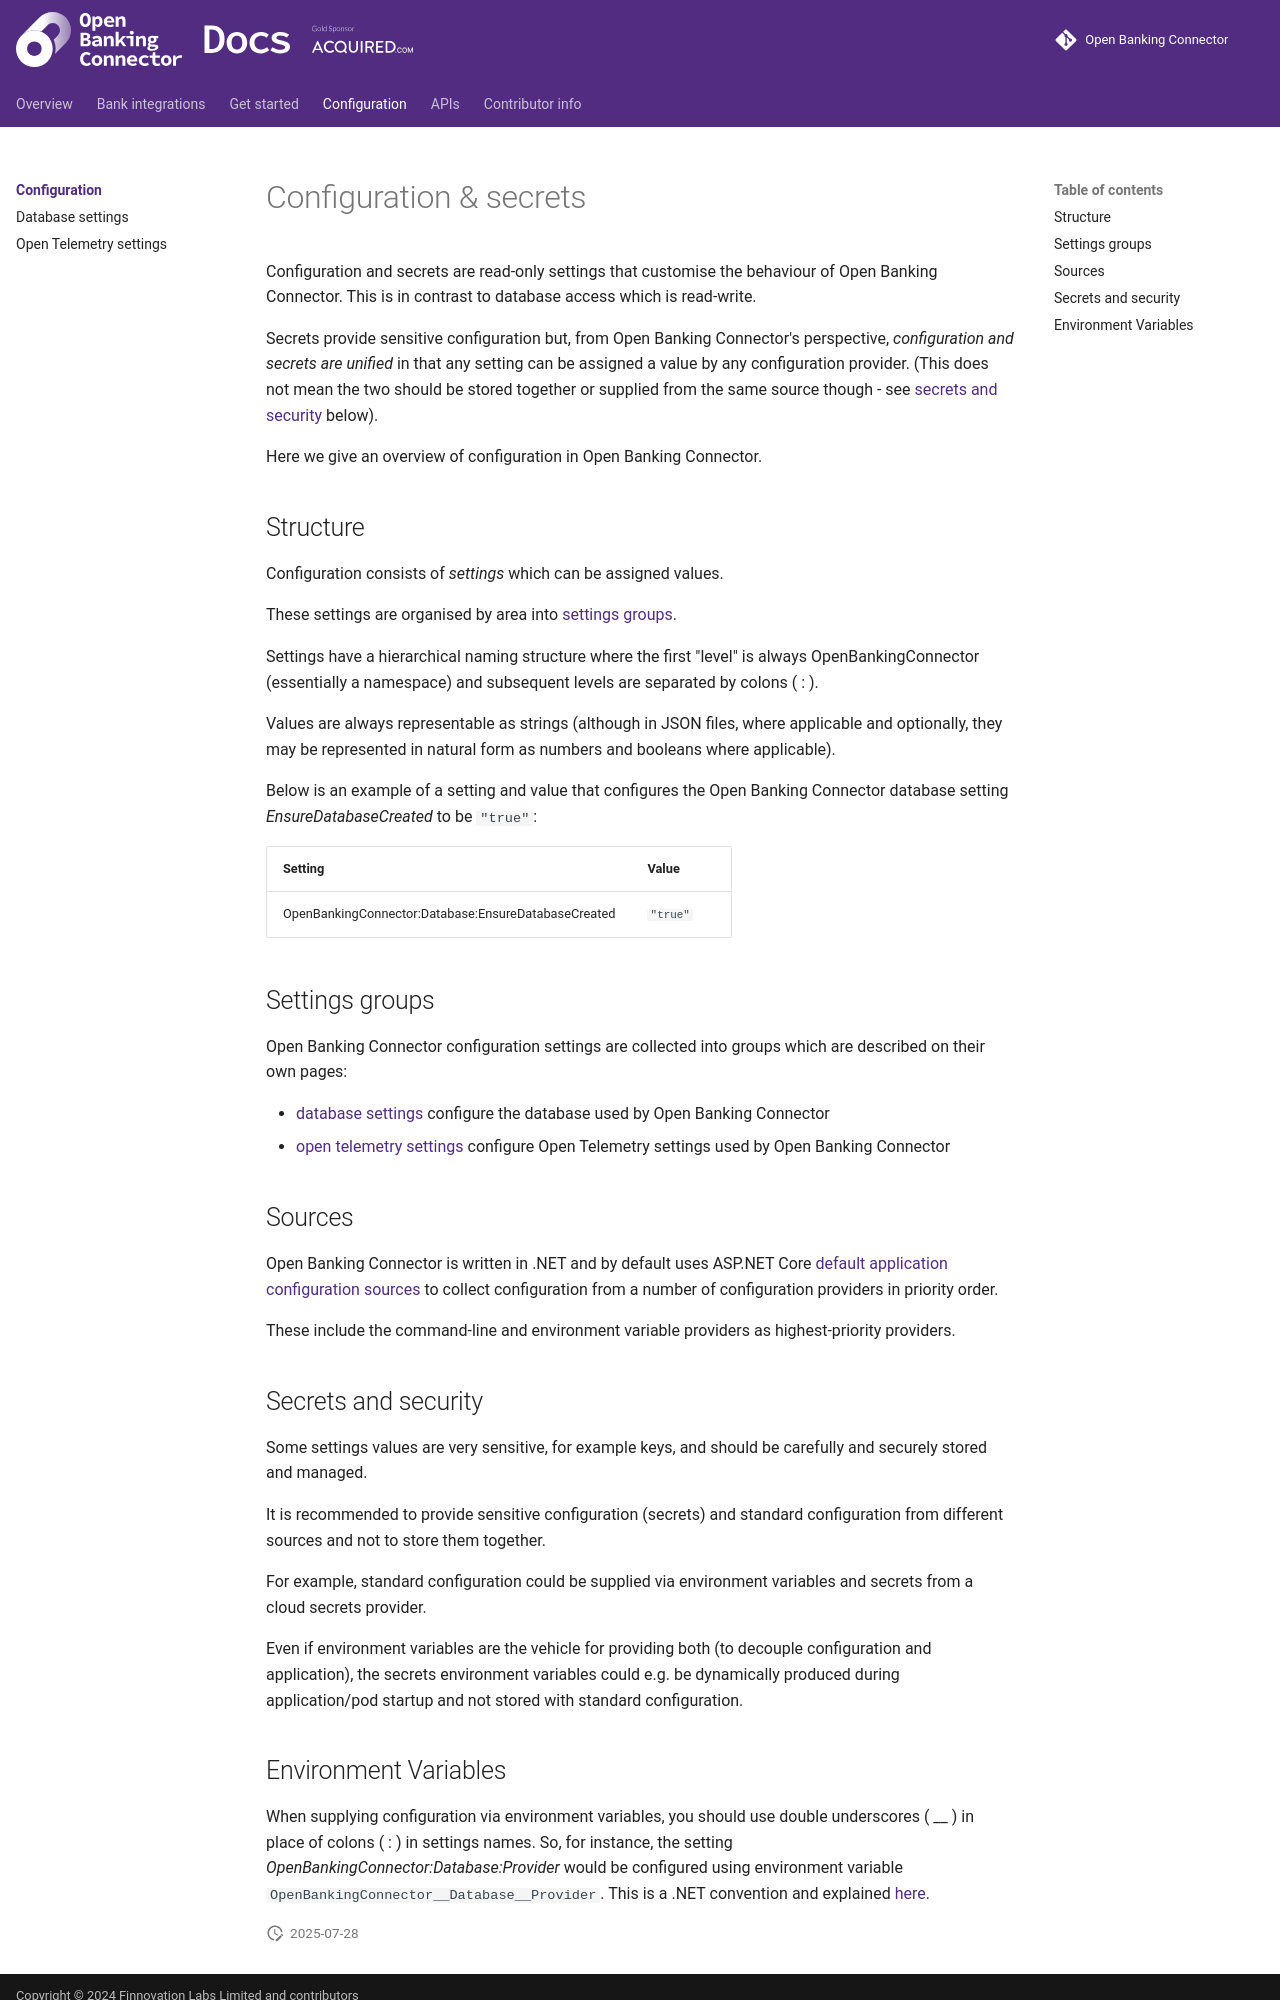

repository: finlabsuk/open-banking-connector · page: configuration/index.html · generator: mkdocs

# Configuration & secrets

Configuration and secrets are read-only settings that customise the behaviour of Open Banking Connector. This is in
contrast to database access which is read-write.

Secrets provide sensitive configuration but, from Open Banking Connector's perspective, *configuration and secrets are
unified* in that any setting can be assigned a value by any configuration provider. (This does not mean the two should
be stored together or supplied from the same source though - see [secrets and security](#secrets-and-security) below).

Here we give an overview of configuration in Open Banking Connector.

## Structure

Configuration consists of *settings* which can be assigned values.

These settings are organised by area into [settings groups](#settings-groups).

Settings have a hierarchical naming structure where the first "level" is always OpenBankingConnector (essentially a
namespace) and subsequent levels are separated by colons ( : ).

Values are always representable as strings (although in JSON files, where applicable and optionally, they may be
represented in natural form as numbers and booleans where applicable).

Below is an example of a setting and value that configures the Open Banking Connector database setting
*EnsureDatabaseCreated* to be
`"true"`:

| Setting                                             | Value    |
|-----------------------------------------------------|----------|
| OpenBankingConnector:Database:EnsureDatabaseCreated | `"true"` |

## Settings groups

Open Banking Connector configuration settings are collected into groups which are described on their own pages:

- [database settings](./database-settings.md) configure the database used by Open Banking Connector
- [open telemetry settings](./open-telemetry-settings.md) configure Open Telemetry settings used by Open Banking
  Connector

## Sources

Open Banking Connector is written in .NET and by default uses ASP.NET
Core [default application configuration sources](https://learn.microsoft.com/en-us/aspnet/core/fundamentals/configuration/?view=aspnetcore-9.0#default-application-configuration-sources)
to collect configuration from a number of configuration providers in priority order.

These include the command-line and environment variable providers as highest-priority providers.

## Secrets and security

Some settings values are very sensitive, for example keys, and should be carefully and securely stored and managed.

It is recommended to provide sensitive configuration (secrets) and standard configuration from different sources and not
to store them together.

For example, standard configuration could be supplied via environment variables and secrets from a cloud secrets
provider.

Even if environment variables are the vehicle for providing both (to decouple configuration and application), the
secrets environment variables could e.g. be dynamically produced during application/pod startup and not stored with
standard configuration.
